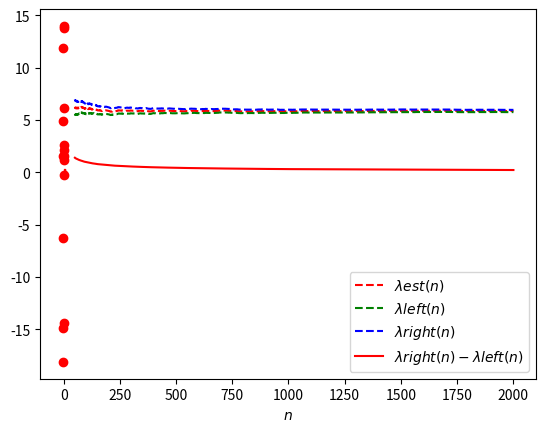

Python code for this plot:
import math
import numpy as np
import scipy.stats as stats
import matplotlib.pyplot as plt


class ConfidenceIntervalAnalyzer:
    def __init__(self, alpha=0.05):
        self.alpha = alpha
        self.xalpha = stats.norm.ppf(1 - alpha / 2)

    def compute_cofidence_interval_normal(self, data):
        N = len(data)
        t = stats.t.ppf(1 - self.alpha, N - 1)
        mx = np.mean(data)
        Dx = np.var(data)

        ci_mx = (mx - t * Dx / np.sqrt(N), mx + t * Dx / np.sqrt(N))
        ci_Dx = (
            (N - 1) * Dx / stats.chi2.ppf(1 - self.alpha / 2, N - 1),
            (N - 1) * Dx / stats.chi2.ppf(self.alpha / 2, N - 1),
        )

        return ci_mx, ci_Dx

    def plot_histogram(self, data, bins, normalized=True):
        pmin, pmax = np.min(data), np.max(data)
        R = pmax - pmin
        delta = R / bins

        pk = np.array([pmin + delta / 2 * (2 * j - 1) for j in range(1, bins)])

        fk, _ = np.histogram(data, bins=np.linspace(pmin, pmax, bins))
        if normalized:
            fk = fk / len(data)

        plt.bar(pk, fk, width=delta, align="center", edgecolor="r", facecolor="none")
        plt.show()

    def estimate_lambda(self, data, n):
        return 1 / n * np.sum(data[:n])

    def compute_lambda_intervals(self, data, n_range):
        lam_est = np.array([self.estimate_lambda(data, n) for n in n_range])
        lam_left = np.array(
            [
                (math.sqrt(lam) - self.xalpha / (2 * math.sqrt(i))) ** 2
                for lam, i in zip(lam_est, n_range)
            ]
        )
        lam_right = np.array(
            [
                (math.sqrt(lam) + self.xalpha / (2 * math.sqrt(i))) ** 2
                for lam, i in zip(lam_est, n_range)
            ]
        )
        return lam_est, lam_left, lam_right

    def plot_lambda_intervals(self, n_range, lam_est, lam_left, lam_right):
        plt.plot(n_range, lam_est, label="$\\lambda est(n)$", color="r", linestyle="--")
        plt.plot(
            n_range, lam_left, label="$\\lambda left(n)$", color="g", linestyle="--"
        )
        plt.plot(
            n_range, lam_right, label="$\\lambda right(n)$", color="b", linestyle="--"
        )
        plt.legend()
        plt.xlabel("$n$")
        plt.show()

        lam = lam_right - lam_left
        plt.plot(
            n_range, lam, label="$\\lambda right(n) - \\lambda left(n)$", color="r"
        )
        plt.legend()
        plt.show()

    def compute_and_plot_correlation_interval(self, xy):
        n = len(xy[0])
        xmean, ymean = np.mean(xy, axis=1)
        m = 1 / n * np.sum((xy[0] - xmean) * (xy[1] - ymean))

        sigma2x = 1 / n * np.sum((xy[0] - xmean) ** 2)
        sigma2y = 1 / n * np.sum((xy[1] - ymean) ** 2)
        k = m / math.sqrt(sigma2x * sigma2y)

        k_formula = (
            np.sum(xy[0] * xy[1]) - 1 / n * (np.sum(xy[0]) * np.sum(xy[1]))
        ) / math.sqrt(
            (np.sum(xy[0] ** 2) - 1 / n * (np.sum(xy[0])) ** 2)
            * (np.sum(xy[1] ** 2) - 1 / n * np.sum(xy[1]) ** 2)
        )

        assert abs(k - k_formula) < 1e-5

        kleft = math.tanh(math.atanh(k) - self.xalpha / math.sqrt(n - 3))
        kright = math.tanh(math.atanh(k) + self.xalpha / math.sqrt(n - 3))

        plt.scatter(xy[0], xy[1], color="r")
        plt.show()

        return kleft, k, kright


def main():
    analyzer = ConfidenceIntervalAnalyzer()

    A, B, N = 10, 9, 2002

    np.random.seed(0)

    normal_data = np.random.normal(A, B, N)
    ci_mx, ci_var = analyzer.compute_cofidence_interval_normal(normal_data)
    print(f"Довірчий інтервал для мат. сподівання: {ci_mx}")
    print(f"Довірчий інтервал для дисперсії: {ci_var}")

    # Розподіл Пуассона
    lam = 6
    poisson_data = np.random.poisson(lam, N)
    analyzer.plot_histogram(poisson_data, 10)
    n_range = range(50, N)
    l_est, l_left, l_right = analyzer.compute_lambda_intervals(poisson_data, n_range)
    analyzer.plot_lambda_intervals(n_range, l_est, l_left, l_right)

    # Коефіцієнт кореляції
    xy = np.array(
        [
            [-2.7, -0.931, -0.257, 1.381, -0.315, -3.05, 0.054, 0.835],
            [-14.902, -18.113, 6.138, 13.813, -0.227, 4.927, 2.576, 1.184],
        ]
    )
    kleft, k, kright = analyzer.compute_and_plot_correlation_interval(xy)
    print(f"Коефіцієнт кореляції: {k}")
    print(f"Границі довірчого інтервалу: [{kleft}, {kright}]")

    xy = np.array(
        [
            [1.661, 3.333, -1.12, 0.377, -2.28, -5.092, 3.124],
            [-14.433, 1.527, 11.866, 2.121, -6.254, 1.58, 13.972],
        ]
    )
    kleft, k, kright = analyzer.compute_and_plot_correlation_interval(xy)
    print(f"Коефіцієнт кореляції: {k}")
    print(f"Границі довірчого інтервалу: [{kleft}, {kright}]")


if __name__ == "__main__":
    main()
